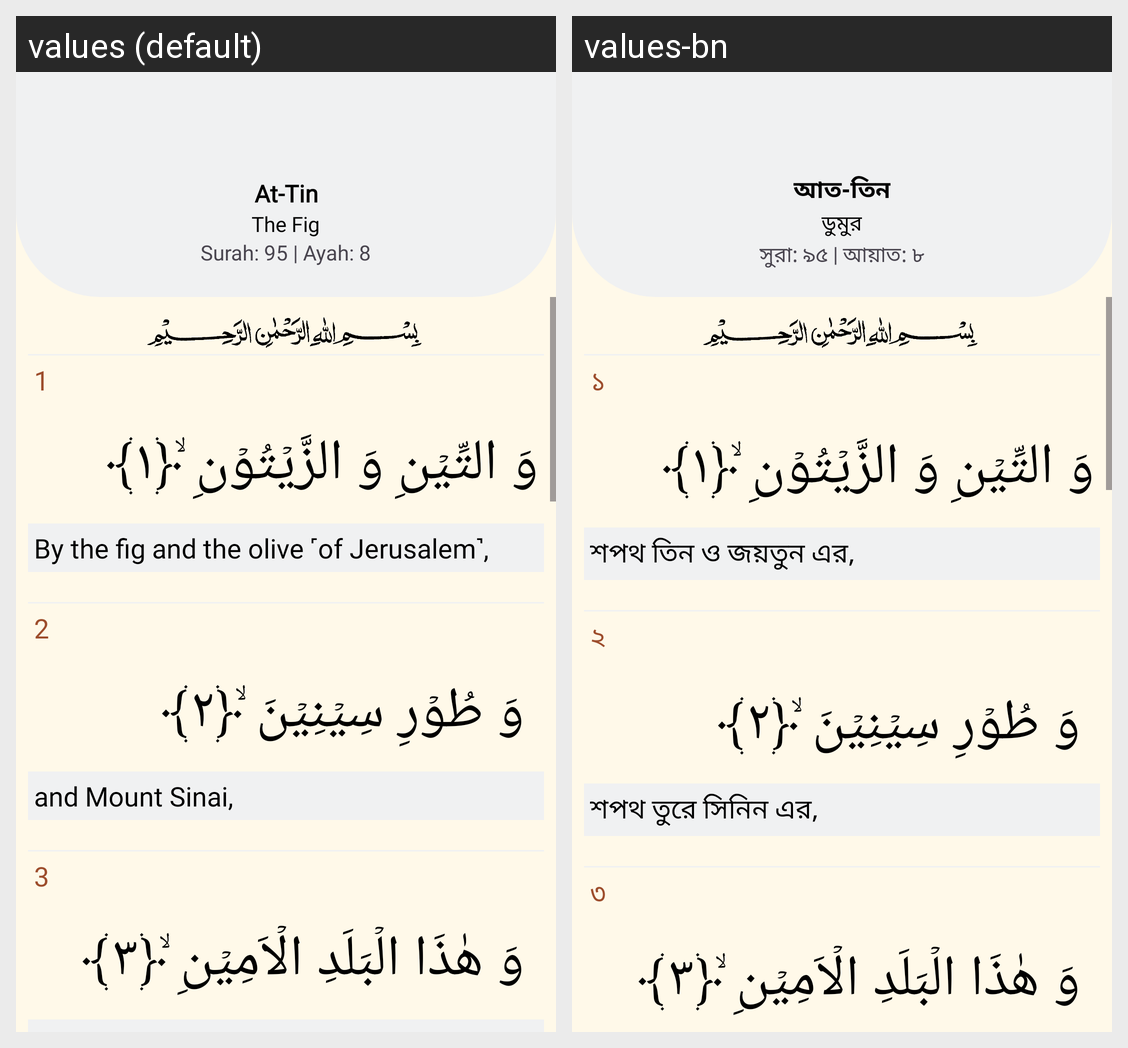

The Android screen above is rendered under two locales of the same app. Produce the string resources it draws, with the default and per-locale values.
Android screen res/layout/fragment_quran95.xml rendered under 2 locales, left to right: values (default), values-bn. Device: Nexus 5 (rendered at 1080×1920; each locale shown at half size, 540×960, under a caption strip naming it); theme Theme.Waqt.
Strings drawn on this screen, with the default value and each locale's value (text and hints the layout hard-codes, and strings that could not be matched under every locale, appear in the picture but are not listed):

at_tin
  values: At-Tin
  values-bn: আত-তিন

the_fig
  values: The Fig
  values-bn: ডুমুর

surah_95_ayah_8
  values: Surah: 95 | Ayah: 8
  values-bn: সুরা: ৯৫ | আয়াত: ৮

_1
  values: 1
  values-bn: ১

by_the_fig_and_the_olive_of_jerusalem
  values: By the fig and the olive ˹of Jerusalem˺,
  values-bn: শপথ তিন ও জয়তুন এর,

_2
  values: 2
  values-bn: ২

and_mount_sinai
  values: and Mount Sinai,
  values-bn: শপথ তুরে সিনিন এর,

_3
  values: 3
  values-bn: ৩
